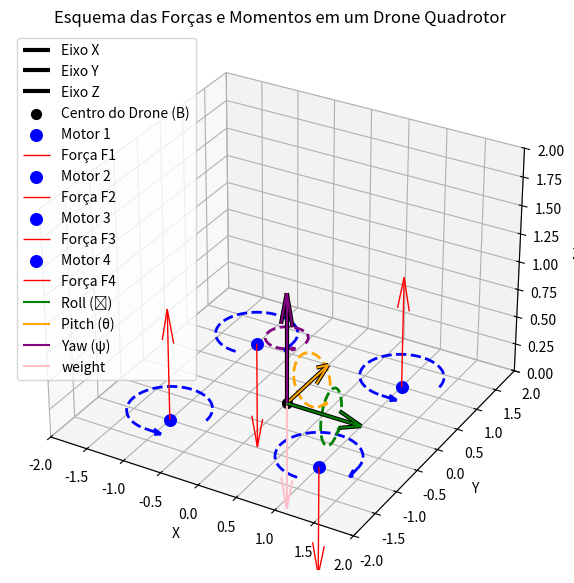

The matplotlib source for this figure:
import matplotlib.pyplot as plt
from mpl_toolkits.mplot3d import Axes3D
import numpy as np

# Configuração da figura
fig = plt.figure(figsize=(10, 7))
ax = fig.add_subplot(111, projection='3d')

# Eixos de coordenadas
ax.quiver(0, 0, 0, 1, 0, 0, color='black', linestyle='-', linewidth=3, label='Eixo X')
ax.quiver(0, 0, 0, 0, 1, 0, color='black', linestyle='-', linewidth=3, label='Eixo Y')
ax.quiver(0, 0, 0, 0, 0, 1, color='black', linestyle='-', linewidth=3, label='Eixo Z')

# Centro do drone
ax.scatter(0, 0, 0, color='black', s=50, label='Centro do Drone (B)')

# Posicionamento dos motores
motor_positions = [
    (1, 1, 0),  # Motor 1
    (-1, 1, 0),  # Motor 2
    (-1, -1, 0),  # Motor 3
    (1, -1, 0)   # Motor 4
]
forces = [
    (0, 0, 1),   # Força F1
    (0, 0, -1),   # Força F2
    (0, 0, 1),   # Força F3
    (0, 0, -1) ,   # Força F4
  
]
# Função para desenhar linhas curvas (momentos)

# Função para criar setas curvas indicando sentido de rotação
def draw_rotation_arrow(ax, center, radius, start_angle, end_angle, z_offset=0, direction='cw', color='blue'):
    # Define os ângulos
    theta = np.linspace(np.radians(start_angle), np.radians(end_angle), 100)
    x = center[0] + radius * np.cos(theta)
    y = center[1] + radius * np.sin(theta)
    z = np.full_like(x, center[2] + z_offset)  # Cria array constante para z

    # Adiciona linha curva
    ax.plot(x, y, z, color=color, linestyle='dashed', linewidth=2)
    
    # Posição da ponta da seta
    arrow_x = x[-1]
    arrow_y = y[-1]
    arrow_z = z[-1]

    # Direção da seta
    dx = x[-1] - x[-2]
    dy = y[-1] - y[-2]
    dz = z[-1] - z[-2]
    magnitude = (np.sqrt(dx**2 + dy**2 + dz**2))*5

    # Normaliza a direção da seta
    dx /= magnitude
    dy /= magnitude
    dz /= magnitude

    # Ponta da seta
    ax.quiver(
        arrow_x, arrow_y, arrow_z, dx, dy, dz,
        color=color, arrow_length_ratio=0.5, linewidth=2
    )
def draw_rotation_arrow_x(ax, center, radius, start_angle, end_angle, x_offset=0, direction='cw', color='blue'):
    # Define os ângulos para a rotação no plano YZ
    theta = np.linspace(np.radians(start_angle), np.radians(end_angle), 100)
    y = center[1] + radius * np.cos(theta)  # Rotação no eixo Y
    z = center[2] + radius * np.sin(theta)  # Rotação no eixo Z
    x = np.full_like(y, center[0] + x_offset)  # Constante no eixo X

    # Adiciona linha curva
    ax.plot(x, y, z, color=color, linestyle='dashed', linewidth=2)
    
    # Posição da ponta da seta
    arrow_x = x[-1]
    arrow_y = y[-1]
    arrow_z = z[-1]

    # Direção da seta
    dy = y[-1] - y[-2]
    dz = z[-1] - z[-2]
    dx = x[-1] - x[-2]  # Será zero para rotação no plano YZ
    magnitude = np.sqrt(dx**2 + dy**2 + dz**2)*10

    # Normaliza a direção da seta
    dx /= magnitude
    dy /= magnitude
    dz /= magnitude

    # Ponta da seta
    ax.quiver(
        arrow_x, arrow_y, arrow_z, dx, dy, dz,
        color
        =color, arrow_length_ratio=0.5, linewidth=2
    )

# Rotação em torno do eixo Y
def draw_rotation_arrow_y(ax, center, radius, start_angle, end_angle, y_offset=0, color='green'):
    theta = np.linspace(np.radians(start_angle), np.radians(end_angle), 100)
    x = center[0] + radius * np.cos(theta)  # Rotação no eixo X
    z = center[2] + radius * np.sin(theta)  # Rotação no eixo Z
    y = np.full_like(x, center[1] + y_offset)  # Constante no eixo Y

    ax.plot(x, y, z, color=color, linestyle='dashed', linewidth=2)
    arrow_x, arrow_y, arrow_z = x[-1], y[-1], z[-1]
    dx, dy, dz = x[-1] - x[-2], 0, z[-1] - z[-2]
    magnitude = np.sqrt(dx**2 + dy**2 + dz**2) * 10
    dx, dy, dz = dx / magnitude, dy / magnitude, dz / magnitude
    ax.quiver(arrow_x, arrow_y, arrow_z, dx, dy, dz, color=color, arrow_length_ratio=0.5, linewidth=2)

# Rotação em torno do eixo Z
def draw_rotation_arrow_z(ax, center, radius, start_angle, end_angle, z_offset=0, color='red'):
    theta = np.linspace(np.radians(start_angle), np.radians(end_angle), 100)
    x = center[0] + radius * np.cos(theta)  # Rotação no eixo X
    y = center[1] + radius * np.sin(theta)  # Rotação no eixo Y
    z = np.full_like(x, center[2] + z_offset)  # Constante no eixo Z

    ax.plot(x, y, z, color=color, linestyle='dashed', linewidth=2)
    arrow_x, arrow_y, arrow_z = x[-1], y[-1], z[-1]
    dx, dy, dz = x[-1] - x[-2], y[-1] - y[-2], 0
    magnitude = np.sqrt(dx**2 + dy**2 + dz**2) * 10
    dx, dy, dz = dx / magnitude, dy / magnitude, dz / magnitude
    ax.quiver(arrow_x, arrow_y, arrow_z, dx, dy, dz, color=color, arrow_length_ratio=0.5, linewidth=2)



# Adicionando motores, forças e momentos
for i, pos in enumerate(motor_positions):
    # Motores
    ax.scatter(*pos, color='blue', s=70, label=f'Motor {i+1}')
    
    # Forças
    ax.quiver(*pos, *forces[i], color='red', linewidth=1, label=f'Força F{i+1}' )
    
    # Momentos
    if (i == 0 or i == 2):
        draw_rotation_arrow(ax, center=pos, radius=0.5, start_angle=0, end_angle=270, z_offset=0.1, 
                            direction="cw", color='blue')
        
    else:    
         draw_rotation_arrow(ax, center=pos, radius=0.5, start_angle=270, end_angle=0, z_offset=0.1, 
                            direction="ccw", color='blue')

# Vetores de rotação: Roll, Pitch, Yaw

pos_roll = (1, 0, 0)
ax.quiver(0, 0, 0, 1, 0, 0, color='green', linewidth=1.5, label='Roll (ϕ)')
draw_rotation_arrow_x(ax, center=(0.5, 0, 0), radius=0.25, start_angle=0, end_angle=300, x_offset=0.1, direction='cw', color='green')

ax.quiver(0, 0, 0, 0, 1, 0, color='orange', linewidth=1.5, label='Pitch (θ)')

draw_rotation_arrow_y(ax, center=(0, 0.5, 0), radius=0.25, start_angle=0, end_angle=300, y_offset=0.1,  color='orange')

ax.quiver(0, 0, 0, 0, 0, 1, color='purple', linewidth=1.5, label='Yaw (ψ)')

draw_rotation_arrow_z(ax, center=(0, 0, 0.5), radius=0.25, start_angle=0, end_angle=300, z_offset=0.1, color='purple')

ax.quiver(0, 0, 0, 0, 0, -1, color='pink', linewidth=1.5, label='weight')

# Ajustando a exibição
ax.set_xlim([-2, 2])
ax.set_ylim([-2, 2])
ax.set_zlim([0, 2])
ax.set_xlabel('X')
ax.set_ylabel('Y')
ax.set_zlabel('Z')
ax.legend(loc='upper left', fontsize=10)
ax.set_title('Esquema das Forças e Momentos em um Drone Quadrotor')

plt.savefig("diagram.png")
plt.show()


